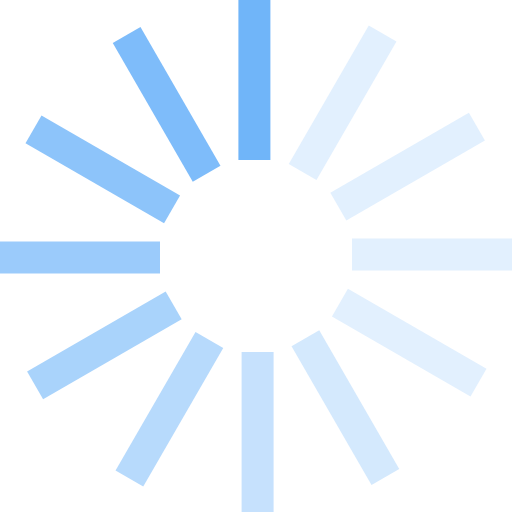
t = 0.00 s
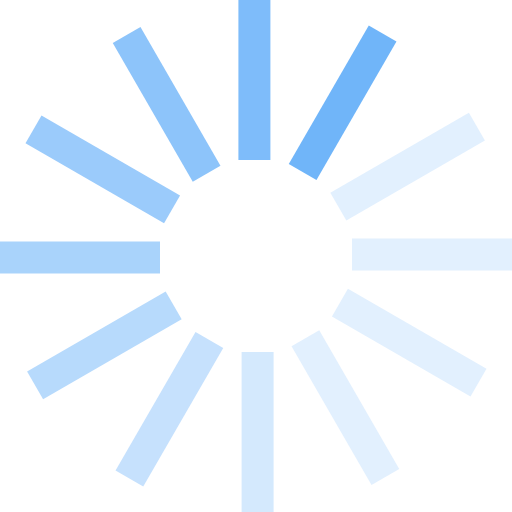
t = 0.17 s
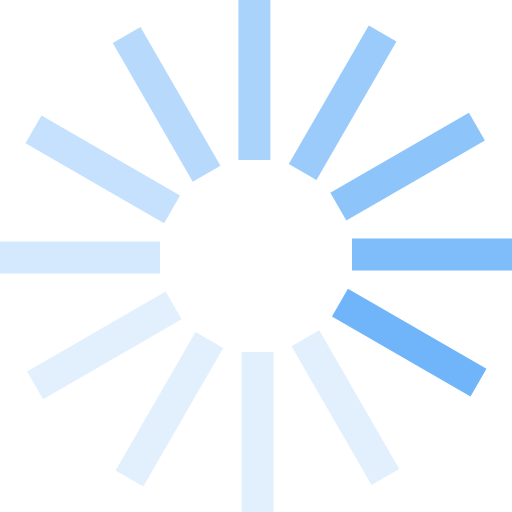
t = 0.37 s
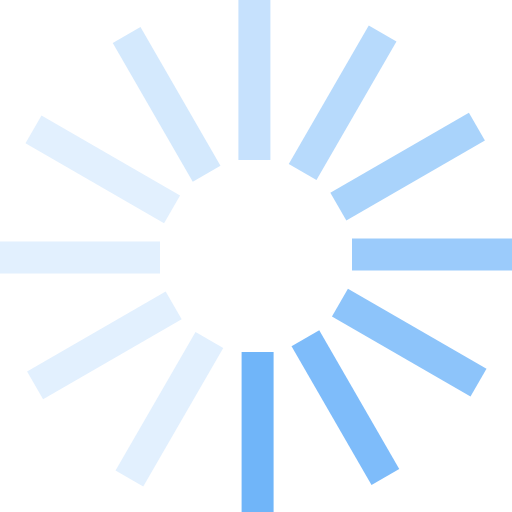
t = 0.54 s
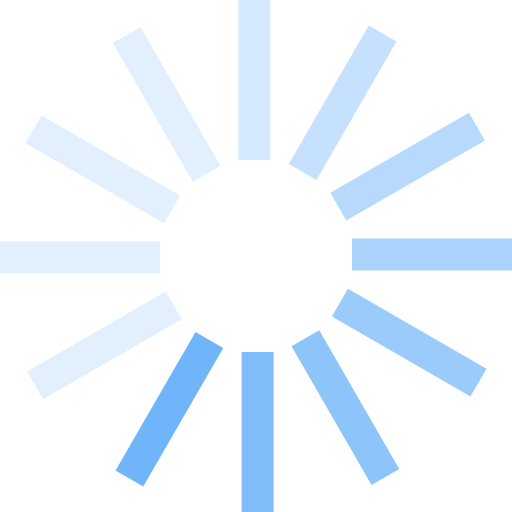
t = 0.71 s
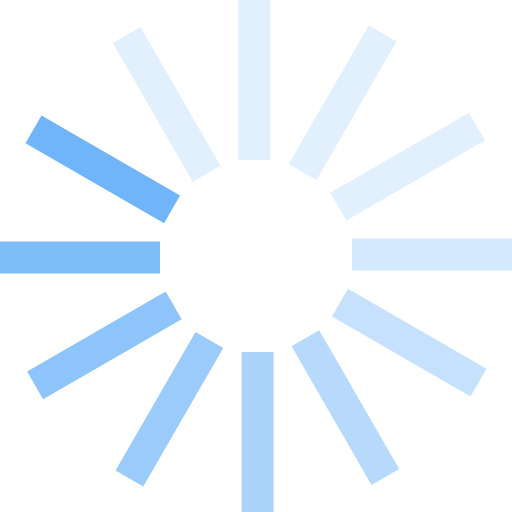
t = 0.91 s

The animated SVG that drew these frames (rendered in a browser with its animation timeline set to each time). Animation: 1 SMIL element (animateTransform=1); one cycle of 1.08 s, repeats indefinitely.

<?xml version="1.0" encoding="UTF-8" standalone="no"?><svg xmlns:svg="http://www.w3.org/2000/svg" xmlns="http://www.w3.org/2000/svg" xmlns:xlink="http://www.w3.org/1999/xlink" version="1.0" width="64px" height="64px" viewBox="0 0 128 128" xml:space="preserve"><g><path d="M59.6 0h8v40h-8V0z" fill="#70b5f9"/><path d="M59.6 0h8v40h-8V0z" fill="#e2f0fe" transform="rotate(30 64 64)"/><path d="M59.6 0h8v40h-8V0z" fill="#e2f0fe" transform="rotate(60 64 64)"/><path d="M59.6 0h8v40h-8V0z" fill="#e2f0fe" transform="rotate(90 64 64)"/><path d="M59.6 0h8v40h-8V0z" fill="#e2f0fe" transform="rotate(120 64 64)"/><path d="M59.6 0h8v40h-8V0z" fill="#d4e9fd" transform="rotate(150 64 64)"/><path d="M59.6 0h8v40h-8V0z" fill="#c6e1fd" transform="rotate(180 64 64)"/><path d="M59.6 0h8v40h-8V0z" fill="#b7dafc" transform="rotate(210 64 64)"/><path d="M59.6 0h8v40h-8V0z" fill="#a9d3fb" transform="rotate(240 64 64)"/><path d="M59.6 0h8v40h-8V0z" fill="#9bcbfb" transform="rotate(270 64 64)"/><path d="M59.6 0h8v40h-8V0z" fill="#8dc4fa" transform="rotate(300 64 64)"/><path d="M59.6 0h8v40h-8V0z" fill="#7ebcfa" transform="rotate(330 64 64)"/><animateTransform attributeName="transform" type="rotate" values="0 64 64;30 64 64;60 64 64;90 64 64;120 64 64;150 64 64;180 64 64;210 64 64;240 64 64;270 64 64;300 64 64;330 64 64" calcMode="discrete" dur="1080ms" repeatCount="indefinite"></animateTransform></g></svg>